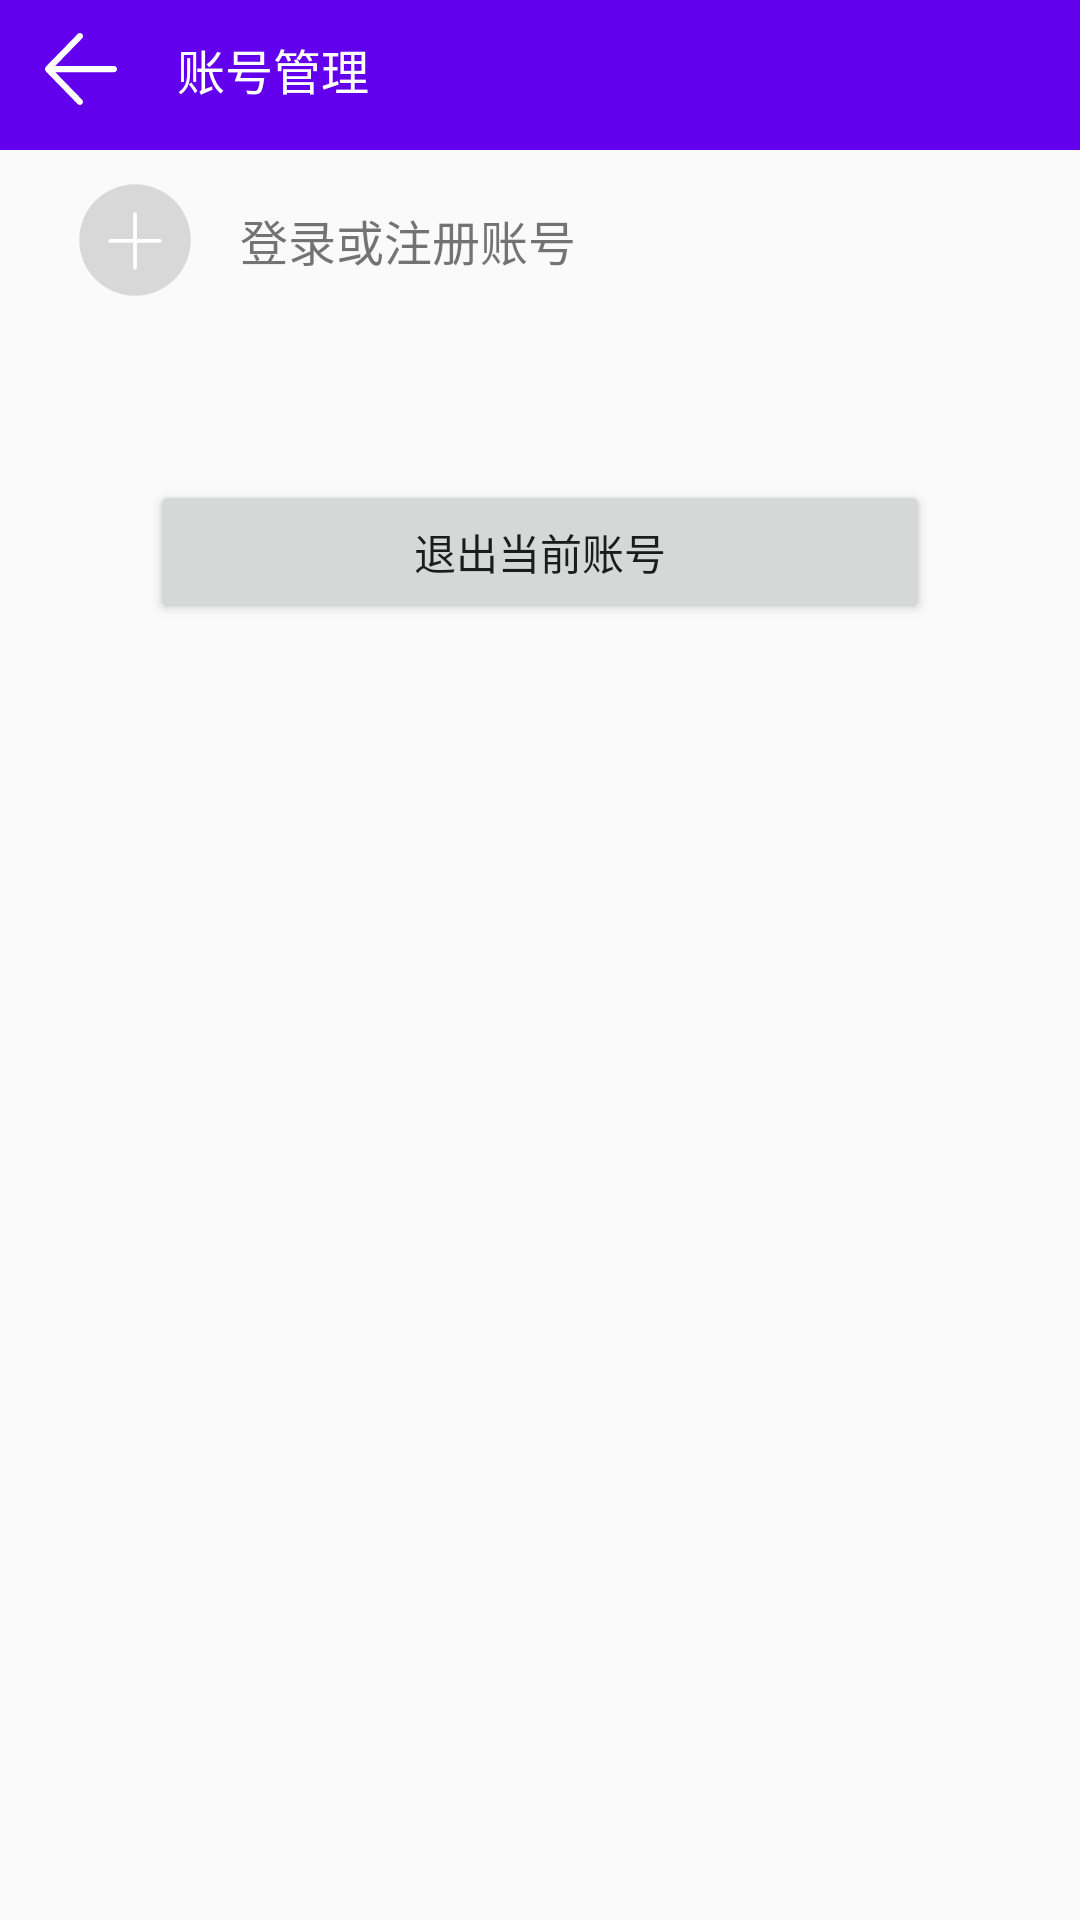

Layout XML and referenced resources for this Android screen:
<!-- AndroidManifest.xml: application theme AppTheme -->
<!-- res/layout/activity_account_manage.xml -->
<?xml version="1.0" encoding="utf-8"?>
<layout>

    <data>
        <import type="com.hudson.wanandroid.viewmodel.global.GlobalJumpHandler"/>
        <import type="com.hudson.wanandroid.data.entity.LoginUser"/>
        <import type="androidx.lifecycle.LiveData"/>

        <variable
            name="currentUser"
            type="LiveData&lt;LoginUser>" />
    </data>

    <androidx.constraintlayout.widget.ConstraintLayout
        xmlns:android="http://schemas.android.com/apk/res/android"
        xmlns:app="http://schemas.android.com/apk/res-auto"
        xmlns:tools="http://schemas.android.com/tools"
        android:layout_width="match_parent"
        android:layout_height="match_parent"
        tools:context=".ui.activity.AccountManageActivity">

        <LinearLayout
            android:id="@+id/ll_header"
            app:layout_constraintTop_toTopOf="parent"
            android:background="@color/colorPrimary"
            android:paddingLeft="@dimen/spaceNormal"
            android:paddingRight="@dimen/spaceNormal"
            android:paddingTop="@dimen/spaceSmall"
            android:paddingBottom="@dimen/spaceNormal"
            android:gravity="center_vertical"
            android:orientation="horizontal"
            android:layout_width="match_parent"
            android:layout_height="wrap_content">

            <ImageView
                android:id="@+id/iv_back"
                android:padding="@dimen/spaceLittle"
                android:background="?android:attr/selectableItemBackgroundBorderless"
                android:src="@drawable/icon_back"
                android:onClick="@{(view)->GlobalJumpHandler.backPage(view)}"
                android:layout_width="wrap_content"
                android:layout_height="wrap_content"/>

            <TextView
                android:id="@+id/tv_title"
                android:text="@string/activity_account_manage"
                android:textSize="@dimen/textSizeTitle"
                android:textColor="@color/white_no_theme"
                android:layout_marginStart="@dimen/spaceBig"
                android:layout_marginLeft="@dimen/spaceBig"
                android:layout_width="wrap_content"
                android:layout_height="wrap_content"/>

        </LinearLayout>

        <androidx.recyclerview.widget.RecyclerView
            android:id="@+id/rv_account"
            app:layoutManager="androidx.recyclerview.widget.LinearLayoutManager"
            app:layout_constraintTop_toBottomOf="@id/ll_header"
            android:layout_width="match_parent"
            android:layout_height="wrap_content"/>

        <TextView
            android:id="@+id/tv_add"
            android:paddingLeft="@dimen/spaceBig"
            android:paddingBottom="@dimen/spaceSmall"
            android:paddingTop="@dimen/spaceSmall"
            android:gravity="center_vertical"
            android:layout_marginLeft="@dimen/spaceNormal"
            android:layout_marginRight="@dimen/spaceNormal"
            android:drawablePadding="@dimen/spaceBig"
            android:background="?android:attr/selectableItemBackground"
            android:drawableLeft="@drawable/icon_add"
            app:layout_constraintTop_toBottomOf="@id/rv_account"
            app:layout_constraintLeft_toLeftOf="parent"
            android:text="@string/action_login_or_register"
            android:textSize="@dimen/textSizeTitle"
            android:layout_width="match_parent"
            android:layout_height="@dimen/heightLarge"/>

        <Button
            android:id="@+id/btn_logout"
            showOrHide="@{currentUser != null}"
            android:text="@string/action_logout"
            app:layout_constraintLeft_toLeftOf="parent"
            app:layout_constraintRight_toRightOf="parent"
            android:layout_marginTop="@dimen/heightNormal"
            android:layout_marginLeft="@dimen/heightNormal"
            android:layout_marginRight="@dimen/heightNormal"
            app:layout_constraintTop_toBottomOf="@id/tv_add"
            android:layout_width="match_parent"
            android:layout_height="wrap_content"/>

    </androidx.constraintlayout.widget.ConstraintLayout>
</layout>
<!-- resources referenced by this layout -->
<resources>
  <color name="colorPrimary">#6200EE</color>
  <color name="white_no_theme">#FFF</color>
  <dimen name="heightLarge">60dp</dimen>
  <dimen name="heightNormal">50dp</dimen>
  <dimen name="spaceBig">15dp</dimen>
  <dimen name="spaceLittle">3dp</dimen>
  <dimen name="spaceNormal">10dp</dimen>
  <dimen name="spaceSmall">6dp</dimen>
  <dimen name="textSizeTitle">16sp</dimen>
  <!-- drawable icon_add (drawable) -->
  <vector android:height="40dp" android:viewportHeight="512"
      android:viewportWidth="512" android:width="40dp" xmlns:android="http://schemas.android.com/apk/res/android">
      <path android:fillColor="@color/colorLightGray" android:pathData="M494,256c0,131.4 -106.6,238 -238,238S18,387.4 18,256S124.6,18 256,18S494,124.6 494,256z"/>
      <path android:fillColor="#00000000"
          android:pathData="M256,146L256,374"
          android:strokeColor="#FFFFFF" android:strokeLineCap="round" android:strokeWidth="16"/>
      <path android:fillColor="#00000000"
          android:pathData="M150.5,260L361.5,260"
          android:strokeColor="#FFFFFF" android:strokeLineCap="round" android:strokeWidth="16"/>
  </vector>
  <!-- drawable icon_back (drawable) -->
  <vector xmlns:android="http://schemas.android.com/apk/res/android"
      android:width="28dp"
      android:height="28dp"
      android:viewportWidth="28"
      android:viewportHeight="28">
    <path
        android:pathData="M25.0019,13.0144C25.5533,13.0145 26.0002,13.4734 26.0002,14.0394C26.0002,14.6056 25.5531,15.0646 25.0016,15.0645L5.4387,15.0619L14.3573,24.2181C14.7478,24.619 14.7478,25.269 14.3573,25.6699L14.3287,25.6993C13.9382,26.1002 13.305,26.1002 12.9145,25.6993L2.3093,14.8117C2.1909,14.6901 2.1084,14.5459 2.0618,14.3924C2.0218,14.2816 2,14.1617 2,14.0366C2,13.9252 2.0173,13.818 2.0493,13.7176C2.0864,13.525 2.1777,13.3413 2.3231,13.192L12.9319,2.3007C13.3224,1.8998 13.9556,1.8998 14.3461,2.3007L14.3747,2.3301C14.7652,2.731 14.7652,3.381 14.3747,3.782L5.3843,13.0118L25.0019,13.0144Z"
        android:fillColor="#FFFFFFFF"/>
  </vector>
  <string name="action_login_or_register">登录或注册账号</string>
  <string name="action_logout">退出当前账号</string>
  <string name="activity_account_manage">账号管理</string>
  <style name="AppTheme" parent="Theme.AppCompat.Light.NoActionBar">
          
          <item name="colorPrimary">@color/colorPrimary</item>
          <item name="colorPrimaryDark">@color/colorPrimary</item>
          <item name="colorAccent">@color/colorAccent</item>
      </style>
  <color name="colorLightGray">#d8d8d8</color>
  <color name="colorAccent">#FF4081</color>
</resources>
